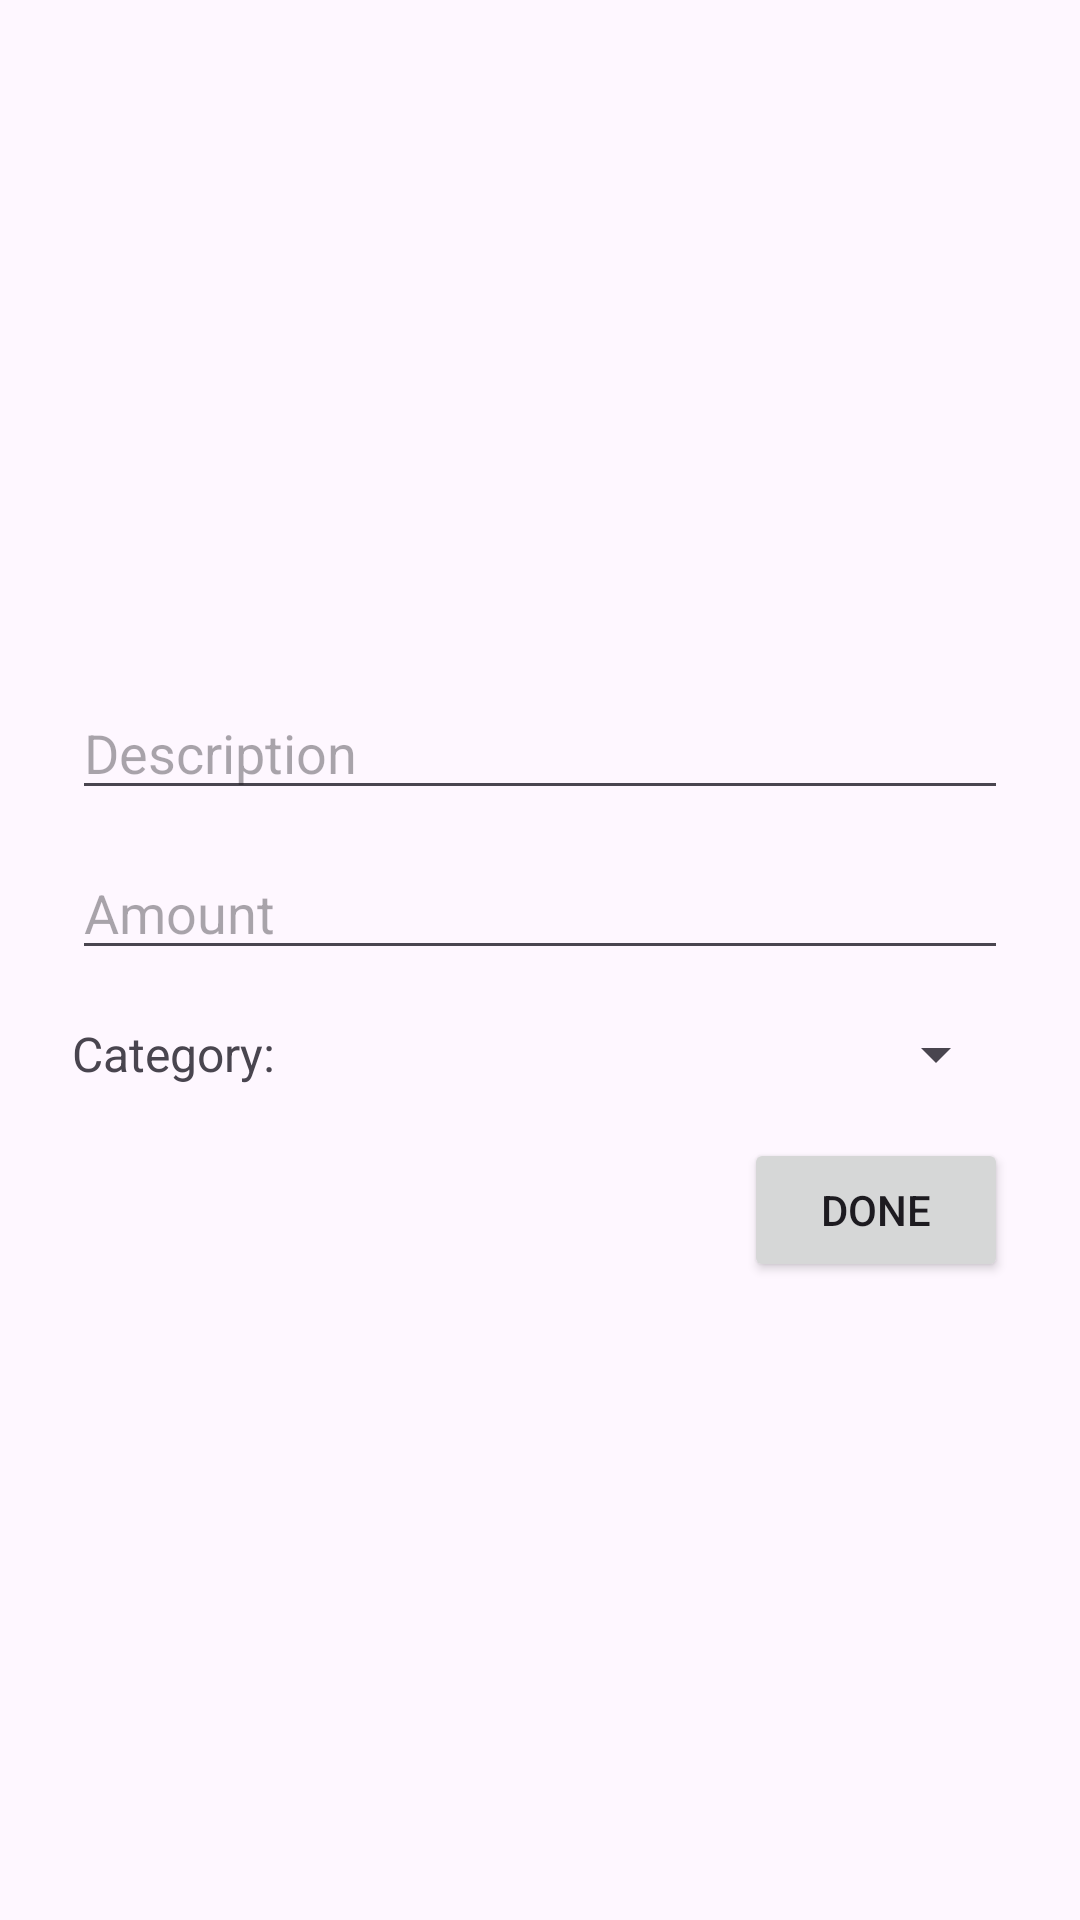

This screen was rendered from an Android layout file. Write that file and the resources it references.
<!-- AndroidManifest.xml: application theme Theme.ExpenseBucket -->
<!-- res/layout/fragment_new_cash_flow.xml -->
<?xml version="1.0" encoding="utf-8"?>
<RelativeLayout xmlns:android="http://schemas.android.com/apk/res/android"
    xmlns:tools="http://schemas.android.com/tools"
    android:layout_width="match_parent"
    android:layout_height="match_parent"
    android:orientation="vertical"
    android:padding="24dp"
    tools:context=".presentation.cash_flow.NewCashFlowFragment">

    <LinearLayout
        android:layout_width="match_parent"
        android:layout_height="wrap_content"
        android:layout_centerInParent="true"
        android:orientation="vertical">

        <EditText
            android:id="@+id/edtDescription"
            android:layout_width="match_parent"
            android:layout_height="wrap_content"
            android:layout_marginTop="16dp"
            android:hint="@string/description"
            android:inputType="textCapSentences" />

        <EditText
            android:id="@+id/edtAmount"
            android:layout_width="match_parent"
            android:layout_height="wrap_content"
            android:layout_marginTop="12dp"
            android:hint="Amount"
            android:inputType="numberDecimal" />

        <RelativeLayout
            android:layout_width="match_parent"
            android:layout_height="wrap_content"
            android:layout_marginTop="12dp"
            android:orientation="horizontal">

            <TextView
                android:id="@+id/tvCategory"
                android:layout_width="wrap_content"
                android:layout_height="wrap_content"
                android:layout_centerVertical="true"
                android:text="Category:"
                android:textSize="16sp" />

            <androidx.appcompat.widget.AppCompatSpinner
                android:id="@+id/spnCategory"
                android:layout_width="match_parent"
                android:layout_height="wrap_content"
                android:layout_marginStart="12dp"
                android:layout_toEndOf="@id/tvCategory"
                android:minHeight="32dp" />

        </RelativeLayout>

        <Button
            android:id="@+id/btnDone"
            android:layout_width="wrap_content"
            android:layout_height="wrap_content"
            android:layout_gravity="end"
            android:layout_marginTop="12dp"
            android:text="DONE" />

    </LinearLayout>

</RelativeLayout>
<!-- resources referenced by this layout -->
<resources>
  <string name="description">Description</string>
  <style name="Theme.ExpenseBucket" parent="Theme.Material3.DayNight">
          
          <item name="colorPrimary">@color/teal_900</item>
          <item name="colorPrimaryVariant">@color/teal_800</item>
          <item name="colorOnPrimary">@color/white</item>
  
          
          <item name="colorSecondary">@color/deep_orange_700</item>
          <item name="colorSecondaryVariant">@color/teal_700</item>
          <item name="colorOnSecondary">@color/black</item>
  
          
          <item name="android:statusBarColor" tools:targetApi="l">?attr/colorPrimaryVariant</item>
      </style>
  <color name="teal_900">#055d57</color>
  <color name="teal_800">#008080</color>
  <color name="white">#FFFFFFFF</color>
  <color name="deep_orange_700">#E64A19</color>
  <color name="teal_700">#009497</color>
  <color name="black">#FF000000</color>
</resources>
